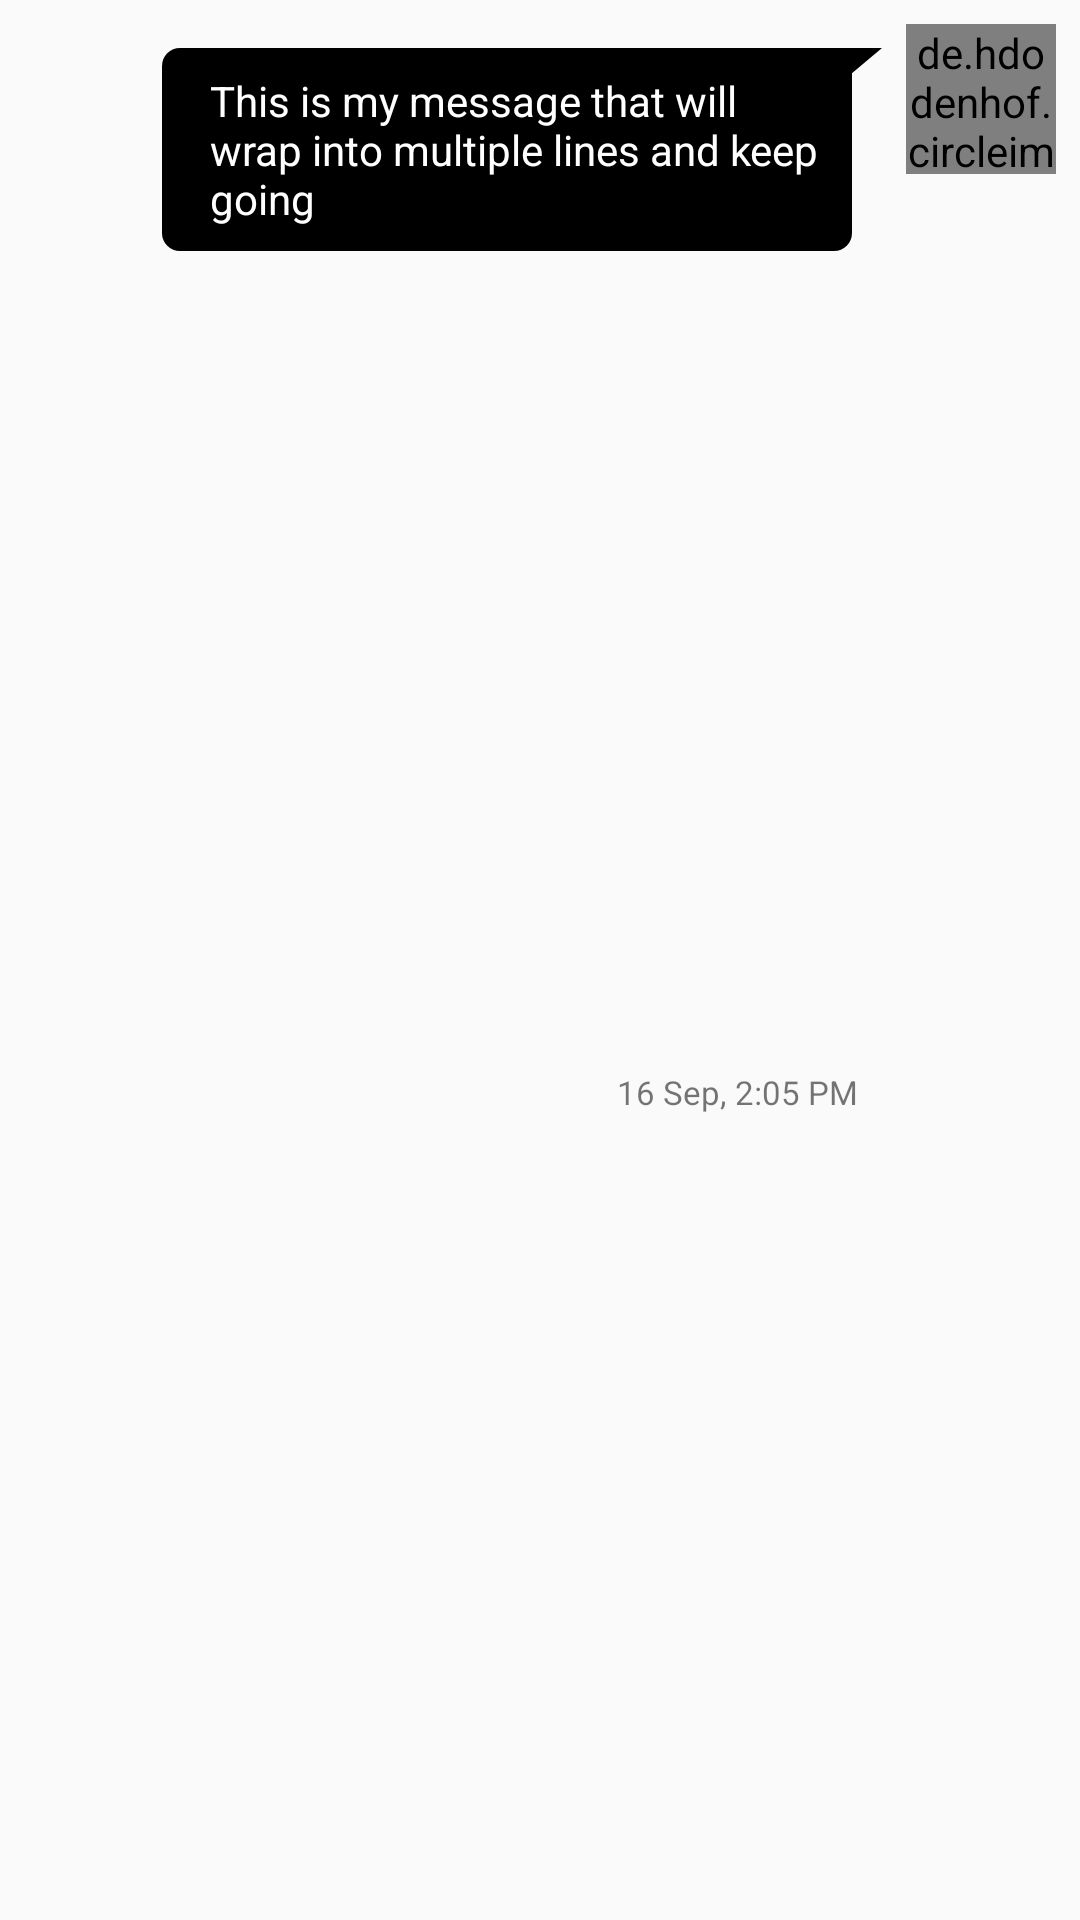

Layout XML and referenced resources for this Android screen:
<!-- AndroidManifest.xml: application theme AppTheme -->
<!-- res/layout/chat_from_row.xml -->
<?xml version="1.0" encoding="utf-8"?>
<android.support.constraint.ConstraintLayout
        xmlns:android="http://schemas.android.com/apk/res/android"
        xmlns:app="http://schemas.android.com/apk/res-auto"
        xmlns:tools="http://schemas.android.com/tools"
        android:layout_width="match_parent"
        android:layout_height="wrap_content"
        android:layout_marginBottom="12dp">

    <TextView
            android:id="@+id/textview_from_row"
            android:layout_width="wrap_content"
            android:layout_height="wrap_content"
            android:layout_marginEnd="8dp"
            android:layout_marginTop="8dp"
            android:background="@drawable/shape_bg_outgoing_bubble"
            android:maxWidth="240dp"
            android:paddingBottom="8dp"
            android:paddingEnd="20dp"
            android:paddingStart="16dp"
            android:paddingTop="8dp"
            android:text="This is my message that will wrap into multiple lines and keep going"
            android:textColor="@android:color/white"
            app:layout_constraintEnd_toStartOf="@+id/imageview_chat_from_row"
            app:layout_constraintTop_toTopOf="@+id/imageview_chat_from_row"/>

    <TextView
            android:id="@+id/from_msg_time"
            android:layout_width="wrap_content"
            android:layout_height="wrap_content"
            android:layout_marginEnd="8dp"
            android:layout_marginTop="4dp"
            android:text="16 Sep, 2:05 PM"
            android:textSize="11sp"
            app:layout_constraintBottom_toBottomOf="parent"
            app:layout_constraintEnd_toEndOf="@+id/textview_from_row"
            app:layout_constraintTop_toBottomOf="@+id/textview_from_row"/>

    <de.hdodenhof.circleimageview.CircleImageView
            android:id="@+id/imageview_chat_from_row"
            android:layout_width="50dp"
            android:layout_height="50dp"
            android:layout_marginEnd="8dp"
            android:layout_marginTop="8dp"
            android:src="@drawable/no_image2"
            app:civ_border_color="@android:color/black"
            app:layout_constraintEnd_toEndOf="parent"
            app:layout_constraintTop_toTopOf="parent"/>

</android.support.constraint.ConstraintLayout>
<!-- resources referenced by this layout -->
<resources>
  <!-- drawable shape_bg_outgoing_bubble (drawable) -->
  <?xml version="1.0" encoding="utf-8"?>
  <layer-list xmlns:android="http://schemas.android.com/apk/res/android">
      <item>
          <rotate
              android:fromDegrees="50"
              android:pivotX="100%"
              android:pivotY="0%"
              android:toDegrees="0" >
              <shape android:shape="rectangle" >
                  <solid android:color="@android:color/black" />
              </shape>
          </rotate>
      </item>
      <item android:right="10dp">
          <shape android:shape="rectangle" >
              <solid android:color="@android:color/black" />
              <corners
                  android:bottomLeftRadius="6dp"
                  android:bottomRightRadius="6dp"
                  android:topLeftRadius="6dp"/>
          </shape>
      </item>
  </layer-list>
  <style name="AppTheme" parent="Theme.AppCompat.Light.DarkActionBar">
          
          <item name="colorPrimary">@color/colorPrimary</item>
          <item name="colorPrimaryDark">@color/colorPrimaryDark</item>
          <item name="colorAccent">@color/colorAccent</item>
      </style>
  <!-- not gathered from this repository: default colours our renderer supplied (Android Studio template values) -->
  <color name="colorPrimary">#FF6200EE</color>
  <color name="colorPrimaryDark">#FF3700B3</color>
  <color name="colorAccent">#FF03DAC5</color>
</resources>
